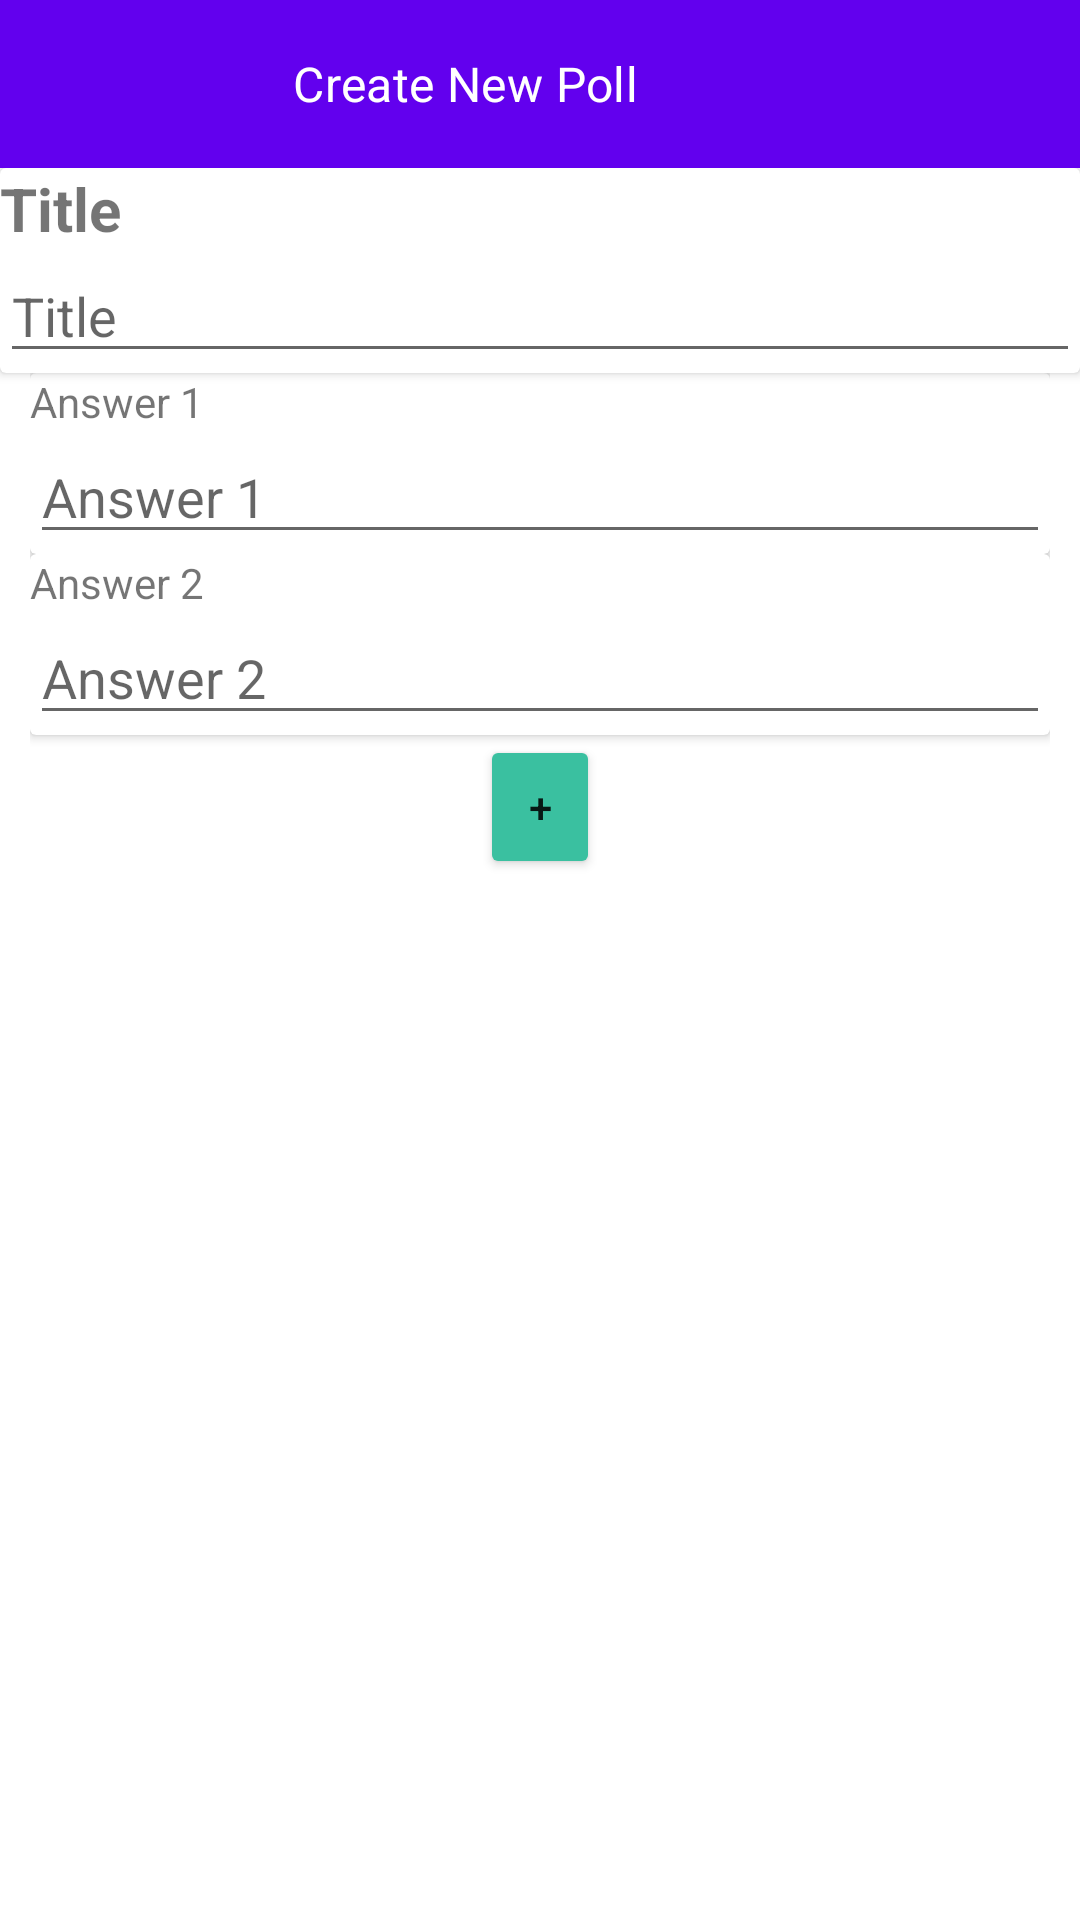

Layout XML and referenced resources for this Android screen:
<!-- AndroidManifest.xml: application theme Theme.MobServApp -->
<!-- res/layout/fragment_create_poll.xml -->
<?xml version="1.0" encoding="utf-8"?>
<androidx.constraintlayout.widget.ConstraintLayout xmlns:android="http://schemas.android.com/apk/res/android"
    xmlns:app="http://schemas.android.com/apk/res-auto"
    xmlns:tools="http://schemas.android.com/tools"
    android:layout_width="match_parent"
    android:layout_height="match_parent"
    tools:context=".ui.dashboard.CreatePollFragment">

    <include layout="@layout/create_poll_toolbar" />

    <androidx.constraintlayout.widget.ConstraintLayout
        android:layout_width="match_parent"
        android:layout_height="match_parent"
        android:paddingTop="?attr/actionBarSize">

        <LinearLayout
            android:layout_width="match_parent"
            android:layout_height="match_parent"
            android:orientation="vertical">

            <androidx.cardview.widget.CardView
                android:layout_width="match_parent"
                android:layout_height="wrap_content">

                <LinearLayout
                    android:layout_width="match_parent"
                    android:layout_height="match_parent"
                    android:orientation="vertical">

                    <TextView
                        android:id="@+id/titleText"
                        android:layout_width="match_parent"
                        android:layout_height="wrap_content"
                        android:text="Title"
                        android:textSize="20sp"
                        android:textStyle="bold" />

                    <EditText
                        android:id="@+id/titleTextField"
                        android:layout_width="match_parent"
                        android:layout_height="wrap_content"
                        android:ems="10"
                        android:hint="Title"
                        android:inputType="text" />
                </LinearLayout>

            </androidx.cardview.widget.CardView>

            <ScrollView
                android:id="@+id/scrollView"
                android:layout_width="match_parent"
                android:layout_height="514dp">

                <LinearLayout
                    android:id="@+id/answersList"
                    android:layout_width="match_parent"
                    android:layout_height="wrap_content"
                    android:layout_marginStart="10dp"
                    android:layout_marginEnd="10dp"
                    android:orientation="vertical">

                    <androidx.cardview.widget.CardView
                        android:layout_width="match_parent"
                        android:layout_height="match_parent">

                        <LinearLayout
                            android:layout_width="match_parent"
                            android:layout_height="match_parent"
                            android:orientation="vertical">

                            <TextView
                                android:id="@+id/textView2"
                                android:layout_width="match_parent"
                                android:layout_height="wrap_content"
                                android:text="Answer 1" />

                            <EditText
                                android:id="@+id/answer1Field"
                                android:layout_width="match_parent"
                                android:layout_height="wrap_content"
                                android:ems="10"
                                android:hint="Answer 1"
                                android:inputType="text" />
                        </LinearLayout>

                    </androidx.cardview.widget.CardView>

                    <androidx.cardview.widget.CardView
                        android:layout_width="match_parent"
                        android:layout_height="match_parent">

                        <LinearLayout
                            android:layout_width="match_parent"
                            android:layout_height="match_parent"
                            android:orientation="vertical">

                            <TextView
                                android:id="@+id/textView3"
                                android:layout_width="match_parent"
                                android:layout_height="wrap_content"
                                android:text="Answer 2" />

                            <EditText
                                android:id="@+id/answer2Field"
                                android:layout_width="match_parent"
                                android:layout_height="wrap_content"
                                android:ems="10"
                                android:hint="Answer 2"
                                android:inputType="text" />
                        </LinearLayout>
                    </androidx.cardview.widget.CardView>

                    <Button
                        android:id="@+id/addAnswersButton"
                        android:layout_width="40dp"
                        android:layout_height="wrap_content"
                        android:layout_gravity="center"
                        android:backgroundTint="@color/fun_green"
                        android:text="+" />

                </LinearLayout>
            </ScrollView>

            <LinearLayout
                android:layout_width="match_parent"
                android:layout_height="match_parent"
                android:orientation="horizontal">

                <Button
                    android:id="@+id/cancelPollCreateButton"
                    android:layout_width="wrap_content"
                    android:layout_height="wrap_content"
                    android:layout_weight="1"
                    android:backgroundTint="@color/gray"
                    android:text="Cancel" />

                <Button
                    android:id="@+id/createPollButton"
                    android:layout_width="wrap_content"
                    android:layout_height="wrap_content"
                    android:layout_weight="1"
                    android:text="Create" />
            </LinearLayout>
        </LinearLayout>
    </androidx.constraintlayout.widget.ConstraintLayout>

</androidx.constraintlayout.widget.ConstraintLayout>
<!-- res/layout/create_poll_toolbar.xml (included above) -->
<?xml version="1.0" encoding="utf-8"?>
<androidx.appcompat.widget.Toolbar xmlns:android="http://schemas.android.com/apk/res/android"
    xmlns:tools="http://schemas.android.com/tools"
    xmlns:app="http://schemas.android.com/apk/res-auto"
    android:id="@+id/create_new_poll_toolbar"
    android:layout_width="match_parent"
    android:layout_height="?attr/actionBarSize"
    android:background="?attr/colorPrimary"
    android:theme="?attr/actionBarTheme"
    tools:layout="@layout/fragment_create_poll"
    tools:context=".ui.dashboard.CreatePollFragment"
    android:contentInsetLeft="0dp"
    android:contentInsetStart="0dp"
    app:contentInsetLeft="0dp"
    app:contentInsetStart="0dp"
    android:contentInsetRight="0dp"
    android:contentInsetEnd="0dp"
    app:contentInsetRight="0dp"
    app:contentInsetEnd="0dp">


    <LinearLayout
        android:layout_width="match_parent"
        android:layout_height="match_parent"
        android:orientation="horizontal"
        android:gravity="center_vertical">

        <TextView
            android:id="@+id/toolbar_title"
            android:layout_width="wrap_content"
            android:layout_height="wrap_content"
            android:layout_weight="1"
            android:text="Create New Poll"
            android:textAppearance="?attr/textAppearanceSubtitle1"
            android:gravity="center"
            android:layout_marginRight="50dp"/>
    </LinearLayout>

</androidx.appcompat.widget.Toolbar>
<!-- resources referenced by this layout -->
<resources>
  <color name="fun_green">#3AC0A0</color>
  <color name="gray">#888888</color>
  <style name="Theme.MobServApp" parent="Theme.MaterialComponents.DayNight.DarkActionBar">
          
          <item name="colorPrimary">@color/purple_500</item>
          <item name="colorPrimaryVariant">@color/purple_700</item>
          <item name="colorOnPrimary">@color/white</item>
          
          <item name="colorSecondary">@color/teal_200</item>
          <item name="colorSecondaryVariant">@color/teal_700</item>
          <item name="colorOnSecondary">@color/black</item>
          
          <item name="android:statusBarColor">?attr/colorPrimaryVariant</item>
          
      </style>
  <color name="purple_700">#FF3700B3</color>
  <color name="white">#FFFFFFFF</color>
  <color name="teal_200">#FF03DAC5</color>
  <color name="teal_700">#FF018786</color>
  <color name="black">#FF000000</color>
  <!-- not gathered from this repository: default colours our renderer supplied (Android Studio template values) -->
  <color name="purple_500">#FF6200EE</color>
</resources>
